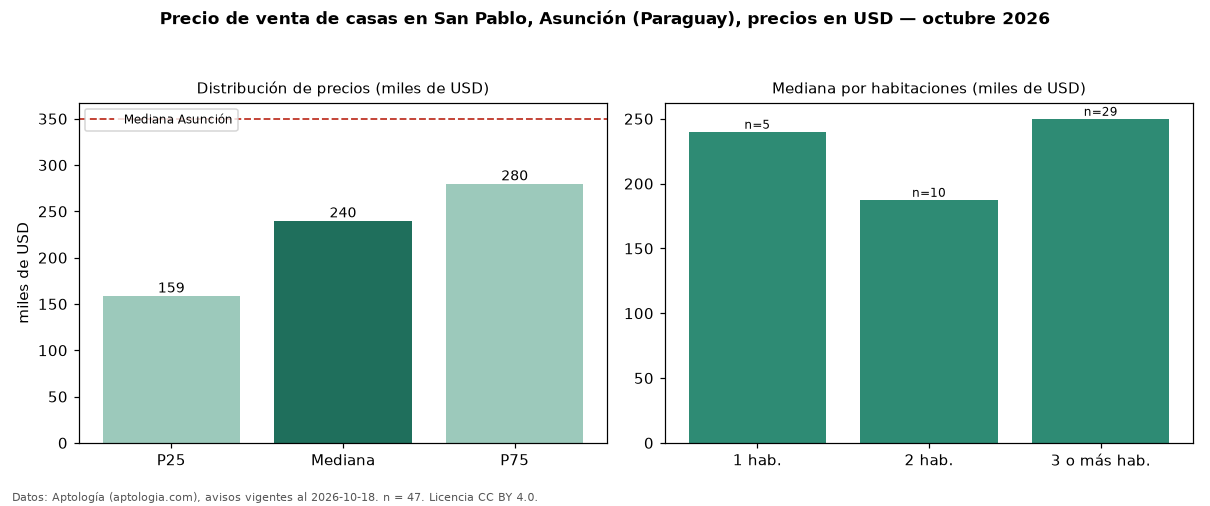

The data file committed next to this chart (first rows):
seccion, metrica, valor, moneda, n
precio, p25, 158860, USD, 47
precio, mediana, 240000, USD, 47
precio, p75, 280000, USD, 47
precio, minimo, 90000, USD, 47
precio, maximo, 730000, USD, 47
m2, mediana_precio_m2, 777.8, USD, 37
m2, area_mediana_m2, 330.0, m2, 37
banos, mediana_banos, 3.0, , 
habitaciones, 1, 240000, USD, 5
habitaciones, 2, 187500, USD, 10
habitaciones, 3+, 250000, USD, 29
ciudad, mediana_ciudad_referencia, 350000, USD, 
ciudad, mediana_m2_ciudad, 1028, USD, 
fuente, fecha_datos, 2026-10-18, , 
fuente, atribucion, https://www.aptologia.com/py/venta/asunc…, , 
fuente, licencia, CC BY 4.0, , 
